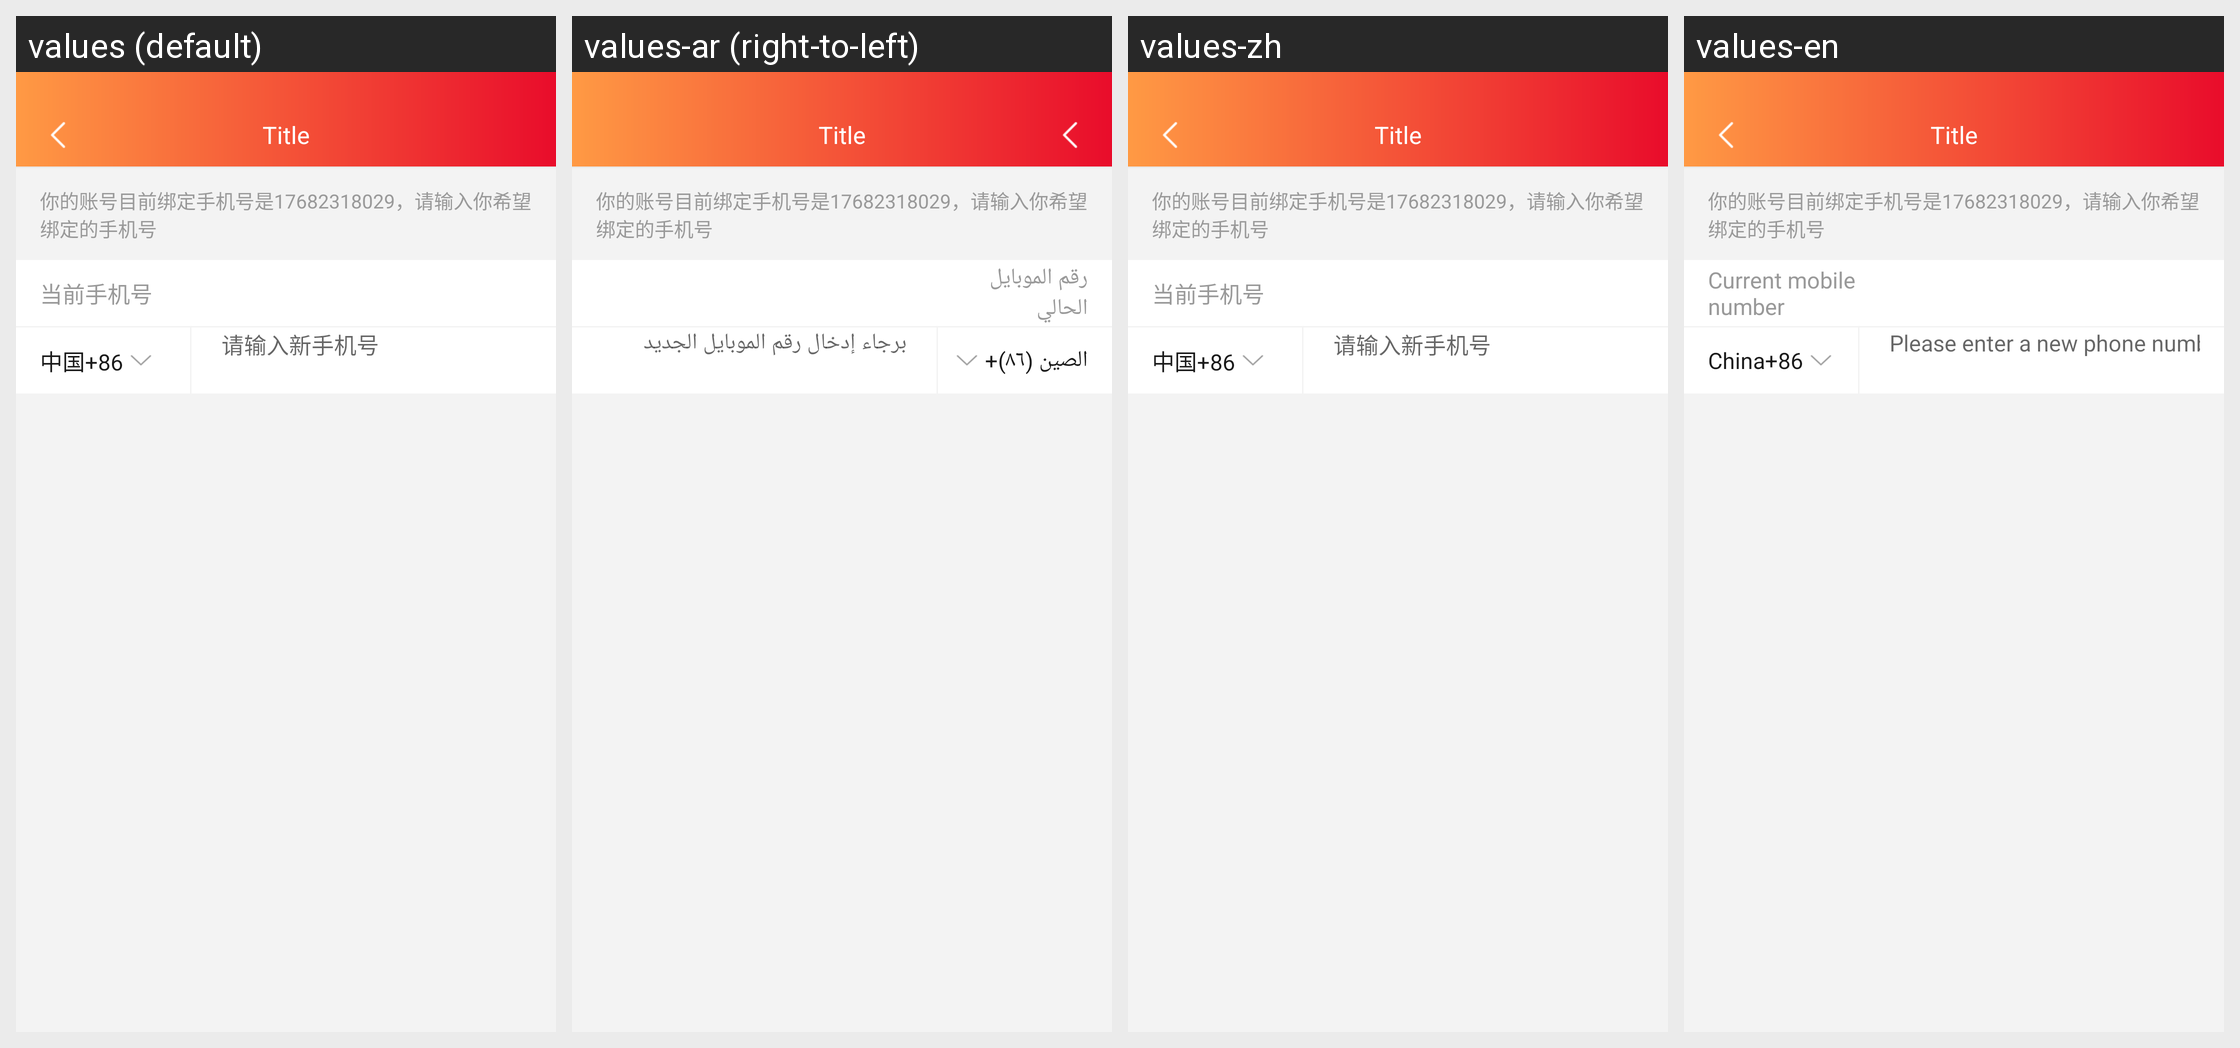

For this localized Android screen grid, give each drawn string resource with its value in every locale shown.
Android screen res/layout/activity_c.xml rendered under 4 locales, left to right: values (default), values-ar (right-to-left), values-zh, values-en. Device: Nexus 5 (rendered at 1080×1920; each locale shown at half size, 540×960, under a caption strip naming it); theme AppTheme.
Strings drawn on this screen, with the default value and each locale's value (text and hints the layout hard-codes, and strings that could not be matched under every locale, appear in the picture but are not listed):

dqsjh
  values: 当前手机号
  values-ar: رقم الموبايل الحالي
  values-zh: 当前手机号
  values-en: Current mobile number

china_86
  values: 中国+86
  values-ar: الصين (٨٦)+
  values-zh: 中国+86
  values-en: China+86

qsrxsjh
  values: 请输入新手机号
  values-ar: برجاء إدخال رقم الموبايل الجديد
  values-zh: 请输入新手机号
  values-en: Please enter a new phone number
